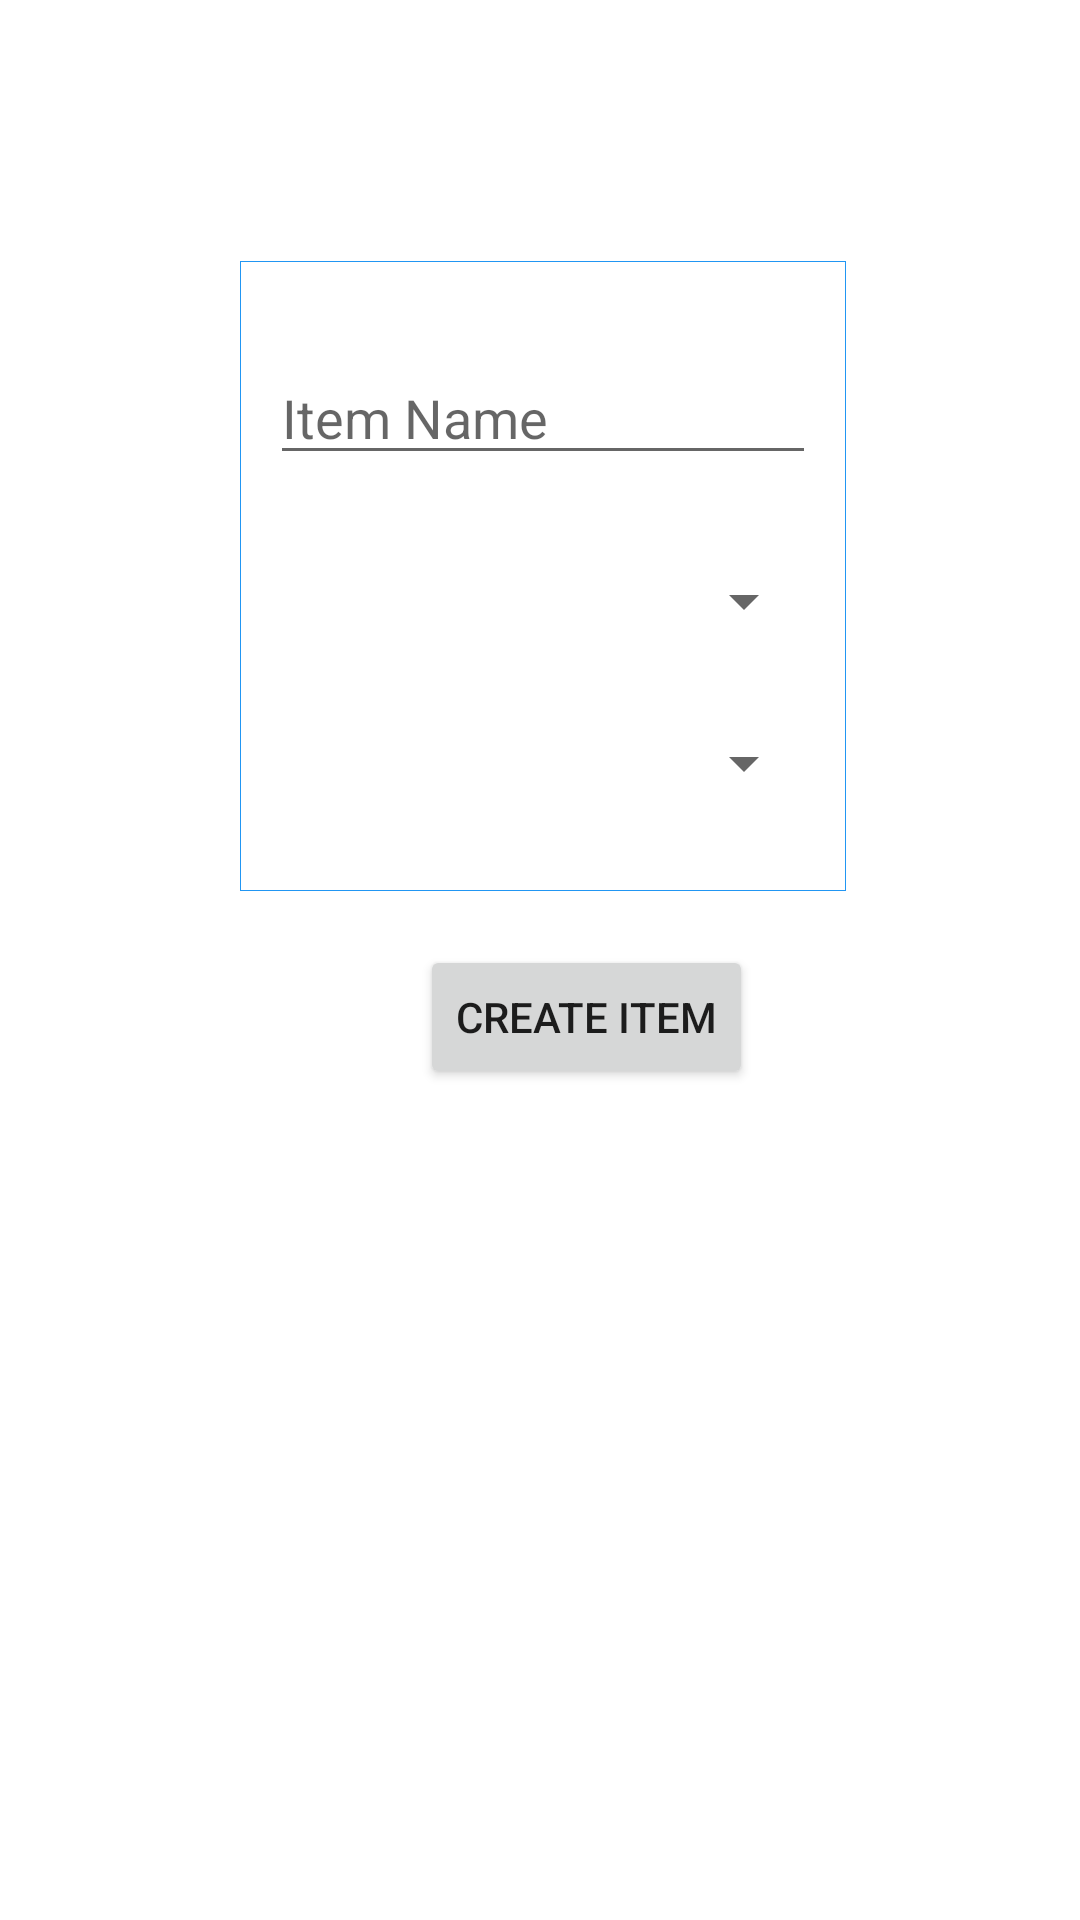

This screen was rendered from an Android layout file. Write that file and the resources it references.
<!-- AndroidManifest.xml: application theme Theme.GLM -->
<!-- res/layout/activity_create_item.xml -->
<?xml version="1.0" encoding="utf-8"?>
<RelativeLayout
    xmlns:android="http://schemas.android.com/apk/res/android"
    xmlns:app="http://schemas.android.com/apk/res-auto"
    xmlns:tools="http://schemas.android.com/tools"
    android:layout_width="match_parent"
    android:layout_height="match_parent"
    tools:context=".CreateItemActivity">

    <RelativeLayout
        android:id="@+id/rlEditQuantityBox"
        android:layout_width="wrap_content"
        android:layout_height="210dp"
        android:layout_alignParentTop="true"
        android:layout_alignParentEnd="true"
        android:layout_centerHorizontal="true"
        android:layout_marginStart="80dp"
        android:layout_marginTop="87dp"
        android:layout_marginEnd="78dp"
        android:background="@drawable/item_border"
        android:orientation="vertical">

        <EditText
            android:id="@+id/name"
            android:layout_width="match_parent"
            android:layout_height="wrap_content"
            android:layout_alignParentTop="true"
            android:layout_marginTop="20dp"
            android:hint="Item Name"
            android:inputType="text"
            android:textSize="18sp" />

        <Spinner
            android:id="@+id/spinnerType"
            android:layout_width="match_parent"
            android:layout_height="wrap_content"
            android:layout_below="@+id/name"
            android:layout_marginTop="30dp"
            android:hint="Item Type"
            android:textSize="24dp" />

        <Spinner
            android:id="@+id/spinnerQuantype"
            android:layout_width="match_parent"
            android:layout_height="wrap_content"
            android:layout_below="@+id/spinnerType"
            android:layout_marginTop="30dp"
            android:hint="Quantity Type"
            android:textSize="24dp" />

    </RelativeLayout>











    <Button
        android:id="@+id/btnInsert"
        android:layout_width="wrap_content"
        android:layout_height="wrap_content"
        android:layout_below="@+id/rlEditQuantityBox"
        android:layout_alignParentStart="true"
        android:layout_centerHorizontal="true"
        android:layout_marginStart="140dp"
        android:layout_marginTop="18dp"
        android:text="Create Item"
        android:textSize="14sp" />


</RelativeLayout>
<!-- resources referenced by this layout -->
<resources>
  <!-- drawable item_border (drawable) -->
  <?xml version="1.0" encoding="utf-8"?>
  <shape xmlns:android="http://schemas.android.com/apk/res/android" android:shape="rectangle">
      <solid android:color="#ffffff" />
      <stroke android:width=".1dp" android:color="#2196F3"/>
      <padding android:left="10dp"
          android:top="10dp"
          android:right="10dp"
          android:bottom="10dp"/>
  </shape>
  <style name="Theme.GLM" parent="Theme.MaterialComponents.DayNight.DarkActionBar">
          
          <item name="colorPrimary">@color/purple_500</item>
          <item name="colorPrimaryVariant">@color/purple_700</item>
          <item name="colorOnPrimary">@color/white</item>
          
          <item name="colorSecondary">@color/teal_200</item>
          <item name="colorSecondaryVariant">@color/teal_700</item>
          <item name="colorOnSecondary">@color/black</item>
          
          <item name="android:statusBarColor" tools:targetApi="l">?attr/colorPrimaryVariant</item>
          
      </style>
  <!-- not gathered from this repository: default colours our renderer supplied (Android Studio template values) -->
  <color name="purple_500">#FF6200EE</color>
  <color name="purple_700">#FF3700B3</color>
  <color name="teal_200">#FF03DAC5</color>
  <color name="teal_700">#FF018786</color>
  <color name="black">#FF000000</color>
  <color name="white">#FFFFFFFF</color>
</resources>
